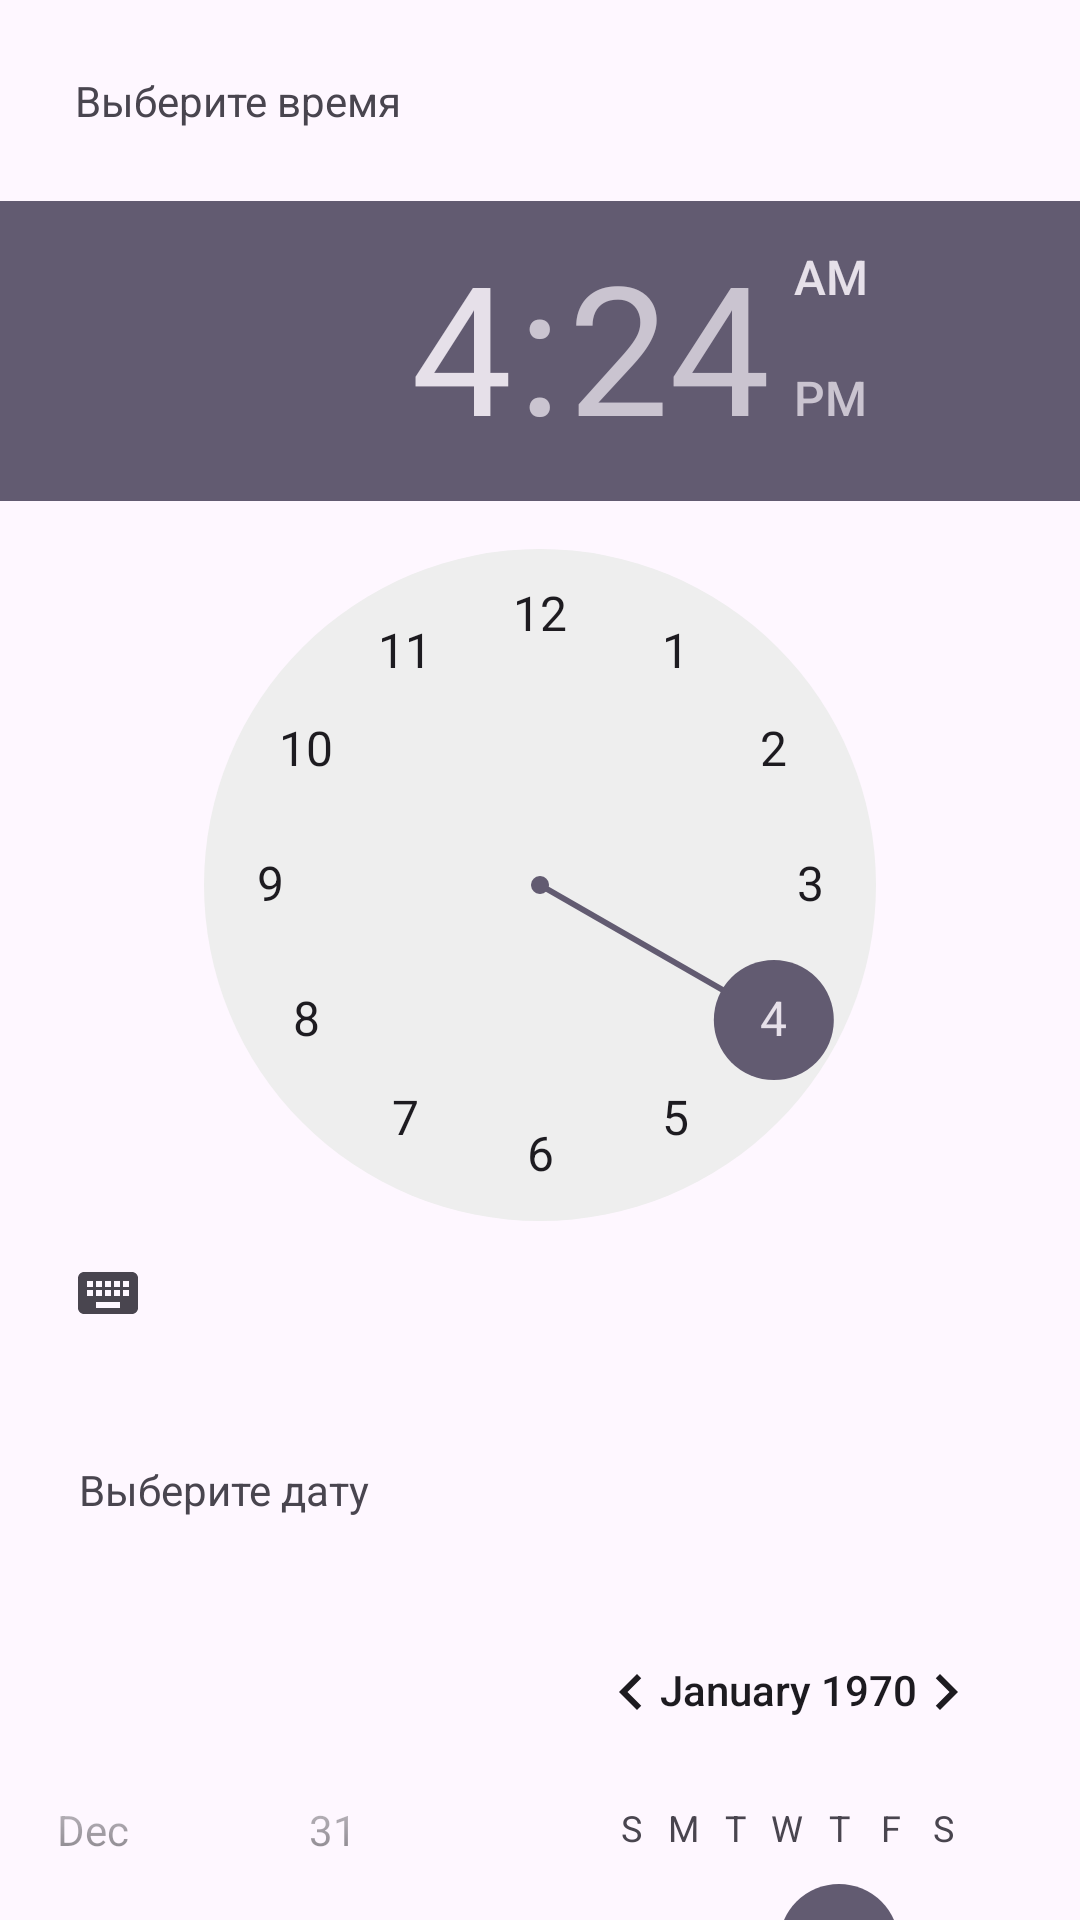

Android layout source for this screen:
<!-- AndroidManifest.xml: application theme Theme.MyApplicationJava5 -->
<!-- res/layout/activity_data_picker.xml -->
<?xml version="1.0" encoding="utf-8"?>
<androidx.constraintlayout.widget.ConstraintLayout xmlns:android="http://schemas.android.com/apk/res/android"
    xmlns:app="http://schemas.android.com/apk/res-auto"
    xmlns:tools="http://schemas.android.com/tools"
    android:layout_width="match_parent"
    android:layout_height="match_parent"
    tools:context=".DataPickerActivity">

    <DatePicker
        android:id="@+id/datePicker"
        android:layout_width="wrap_content"
        android:layout_height="wrap_content"
        android:layout_marginTop="24dp"
        android:datePickerMode="spinner"
        app:layout_constraintEnd_toEndOf="parent"
        app:layout_constraintStart_toStartOf="parent"
        app:layout_constraintTop_toBottomOf="@+id/textView1" />

    <TimePicker
        android:id="@+id/timePicker"
        android:layout_width="wrap_content"
        android:layout_height="wrap_content"
        android:layout_marginTop="24dp"
        app:layout_constraintEnd_toEndOf="parent"
        app:layout_constraintStart_toStartOf="parent"
        app:layout_constraintTop_toBottomOf="@+id/textView" />

    <TextView
        android:id="@+id/textView"
        android:layout_width="wrap_content"
        android:layout_height="wrap_content"
        android:layout_marginTop="24dp"
        android:text="Выберите время"
        app:layout_constraintEnd_toEndOf="parent"
        app:layout_constraintHorizontal_bias="0.1"
        app:layout_constraintStart_toStartOf="parent"
        app:layout_constraintTop_toTopOf="parent" />

    <TextView
        android:id="@+id/textView1"
        android:layout_width="wrap_content"
        android:layout_height="wrap_content"
        android:layout_marginTop="32dp"
        android:text="Выберите дату"
        app:layout_constraintEnd_toEndOf="parent"
        app:layout_constraintHorizontal_bias="0.1"
        app:layout_constraintStart_toStartOf="parent"
        app:layout_constraintTop_toBottomOf="@+id/timePicker" />

</androidx.constraintlayout.widget.ConstraintLayout>
<!-- resources referenced by this layout -->
<resources>
  <style name="Theme.MyApplicationJava5" parent="Base.Theme.MyApplicationJava5" />
  <style name="Base.Theme.MyApplicationJava5" parent="Theme.Material3.DayNight.NoActionBar">
          
          
      </style>
</resources>
